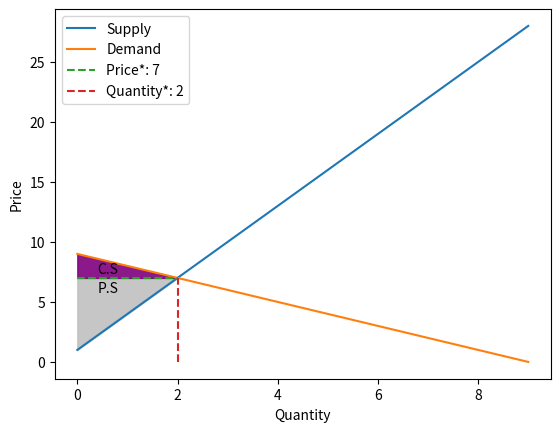

The matplotlib source for this figure:
import matplotlib.pyplot as plt
from sympy import solve, Eq, symbols, parse_expr
import sympy
import numpy as np
import random
import math

class Free_market:
    def __init__(self, supply, demand) -> None:
        self.supply = supply
        self.demand = demand
        
    
    def __str__(self):
        return str(self.__class__) + ": " + str(self.__dict__)
    
    def get_graph(self, complete: bool = False) -> None:
        print("cannot multiply variables with zero")
        price = self.get_price()
        quantity = self.get_quantity()
        
        start = 0
        if "x" in self.demand:
            end = math.floor(self.get_zero_point(self.demand))
        else:
            end = 1.5 * math.floor(quantity)
        step = 1 
        

        if "x" in self.supply:
            supply_dict = self.get_calculate_values(self.supply, end)
            supply_curve = sorted(list(supply_dict.values()) + [float(price)])
            #supply_curve_domain = sorted(list(supply_dict.keys()) + [float(quantity)]) 
            supply_dict[quantity] = price


            #supply_curve_plot = plt.plot(supply_dict.keys(), supply_dict.values(), label = "Supply") 
            plt.plot(supply_dict.keys(), supply_dict.values(), label = "Supply") 
            
        else:
            supply_list = [float(price) for i in range(start, math.ceil(end), step)] + [float(price)]
            supply_curve = supply_list

            
            #supply_curve_plot = plt.plot(supply_curve, label = "Supply") 
            plt.plot(supply_curve, label = "Supply") 
            
        
        if "x" in self.demand:
            demand_dict = self.get_calculate_values(self.demand, end)
            demand_dict[quantity] =  price
            demand_curve = list(demand_dict.values()) + [float(price)]
            #demand_curve_domain = sorted(list(demand_dict.keys()) + [float(quantity)]) 

            #demand_curve_plot = plt.plot(demand_dict.keys(),demand_dict.values(), label = "Demand") 
            plt.plot(demand_dict.keys(),demand_dict.values(), label = "Demand") 
            
        else:
            demand_list = [float(price) for i in range(start, math.ceil(end), step)]
            demand_curve = demand_list + [float(price)]
            #demand_curve_plot = plt.plot(demand_curve, label = "Demand") 
            plt.plot(demand_curve, label = "Demand") 
            

        plt.xlabel("Quantity")
        plt.ylabel("Price")
        
        if complete == True:
            
            x_range = [i for i in range(0, math.floor(quantity))] + [float(quantity)]
            if len(x_range) <= 1:
                x_range = [i for i in range(0, math.ceil(quantity))] + [float(quantity)]

            y_range = [i for i in range(0, math.floor(price))] + [float(price)]
            if len(y_range) <= 1:
                y_range = [i for i in range(0, math.ceil(price))] +[float(price)]


            price_curve = np.array([price for i in range(len(x_range))], dtype=float) 
            quantum_curve = np.array([quantity for i in range(len(y_range))], dtype=float) 
            
            plt.plot(x_range,                              # x [i for i in range(len(price_curve))],
                                            price_curve,                         # y
                                            linestyle = "dashed", label = f"Price*: {price}")
            
            plt.plot(quantum_curve,                             # x 
                                        y_range,                                   # y [i for i in range(len(quantum_curve))]
                                        linestyle = "dashed", label = f"Quantity*: {quantity}")
            
            

            if "x" in self.supply:
                price_curve = np.array(price_curve)
                supply_curve = np.array(supply_curve[0:len(price_curve) -1] + [float(price)])  

                x_range = np.array(x_range)

                # Create a valid boolean array for the 'where' condition
                condition = supply_curve[0:len(price_curve)]  <= price_curve

                producer_surplus_plot = plt.fill_between(x_range, supply_curve, price_curve, where = condition, color = "silver", alpha=0.9) # producer surplus

                x_mid = np.quantile(x_range, 0.2)
                y_mid = np.quantile([np.min(supply_curve[condition]), np.max(price_curve[condition])], 0.8)

                plt.text(x_mid, y_mid, "P.S")

            if "x" in self.demand:
                price_curve = np.array(price_curve)
                demand_curve = np.array(demand_curve[0:len(price_curve)  - 1] + [float(price)])  

                x_range = np.array(x_range)

                condition = demand_curve[0:len(price_curve)] >= price_curve

                consumer_surplus_plot = plt.fill_between(x_range, demand_curve, price_curve, where = condition, color = "purple", alpha=0.9) # consumer surplus

                x_mid = np.quantile(x_range, 0.2)
                y_mid = np.quantile([np.min(price_curve[condition]), np.max(demand_curve[condition])], 0.2)

                plt.text(x_mid, y_mid, "C.S")

        

        plt.legend()
        plt.show()


    def get_calculate_values(self, expression: str, end: int) -> dict:
        start = 0
        step = 1 

        quantity = end
        end = math.ceil(end)

        value_pairs = {}
        equation_function = self.create_equation_function(expression)

        
        if equation_function:
            #value_pairs[x_val] = result """
            if end <= 1:
                x_values = sorted([i for i in range(start, end, step)] + [quantity])

                for x_val in x_values:
                    result = float(equation_function(x_val))
                    value_pairs[x_val] = result
                result = float(equation_function(quantity))

                value_pairs[x_val] = result


            else:
                x_values = sorted([i for i in range(start, end, step)] + [quantity])
                for x_val in x_values:
                    result = float(equation_function(x_val))
                    value_pairs[x_val] = result
                
                
               # print(f"For x = {x_val}, the result is {result}")

        else:
            print("Error: Unable to create the equation function.")
        return value_pairs    
    

    def create_equation_function(self, equation_str: str) -> str:
        x = symbols('x')
        
        try:
            equation = parse_expr(equation_str)
            equation_function = lambda x_val: equation.subs(x, x_val)
            return equation_function
        except Exception as e:
            return None


    def get_zero_point(self, expression: str) -> float:
        x = symbols('x')
        
        # Create the equation from the supply and demand functions
        equation = parse_expr(expression)
        
        # Calculate the equilibrium price and quantity
        solutions = solve(equation, x)
        if solutions:
            zero_point = solutions[0]
            #print(f"zero_points {zero_point}")
            return zero_point
        else:
            zero_point = self.get_price(self.supply, self.demand)
            return zero_point + round(0.1*zero_point, 0)
    
    
    def get_quantity(self) -> float:
        x = symbols('x')
        
        # Create the equation from the supply and demand functions
        supply_eq = parse_expr(self.supply)
        demand_eq = parse_expr(self.demand)
        
        # Calculate the equilibrium price and quantity
        quantity = max(solve(Eq(supply_eq, demand_eq), x))
        #print(quantity)
        return quantity
    

    def get_price(self) -> float:
        x = symbols('x')
        quantity = self.get_quantity()
        
        if "x" in self.demand:
            end = self.get_zero_point(self.demand)
        else:
            end = 2 * quantity
        
        equation_function = self.create_equation_function(self.demand)
        
        
        if "x" not in self.supply:
            price = float(self.supply)
        elif "x" not in self.demand:
            price = float(self.demand)
        else:
            price = equation_function(quantity)
             
        #print(f"price is around {round(price, 3)}")
        return price


    def get_consumer_surplus(self) -> float:
        x, y = symbols('x y')
        
        
        # Calculate the equilibrium price and quantity
        price = self.get_price()
        quantity = self.get_quantity()
        
        # Define the inverse demand function (price as a function of quantity)
        consumer_surplus = parse_expr(f"{self.demand}-{price}")
        
        # Calculate consumer surplus
        surplus = sympy.integrate(consumer_surplus, (x, 0, quantity)) 
        
        return surplus
    

    def get_producer_surplus(self) -> float:
        x, y = symbols('x y')
        
        # Create the equation from the supply and demand functions
        supply_eq = parse_expr(self.supply)
        demand_eq = parse_expr(self.demand)
        
        # Calculate the equilibrium price and quantity
        price = self.get_price()
        quantity = self.get_quantity()
                
        
        #producer_surplus = parse_expr(f"{price}-{self.supply}")
        price_line = sympy.integrate(parse_expr(f"{price}"), (x, 0, quantity))
        supply_curve = sympy.integrate(parse_expr(self.supply), (x, 0, quantity))

        
            
        
        # Calculate consumer surplus
        surplus = price_line - supply_curve
        
        return surplus


    def get_economic_surplus(self) -> float:
        consumer = self.get_consumer_surplus()
        producer = self.get_producer_surplus()
        economic_surplus = consumer + producer
        return economic_surplus
    



    
if __name__ == "__main__":
    
        for i in range(0, 1):
            a = random.randint(1,5)
            b = random.randint(5,10)
            c = random.randint(1,5)
            d = random.randint(0,1)

            supply_function = f"{d} + {c} * x"
            demand_function = f"{b} - {a} * x"
            market = Free_market(supply_function, demand_function)
            

            print(f"supply function {supply_function}\ndemand function {demand_function}")
            market.get_graph(complete=True)
        


bad_cases = ["supply function 0 + 1 * x demand function 9 - 5 * x",
             "supply function 1 + 1 * x demand function 10 - 2 * x"]
